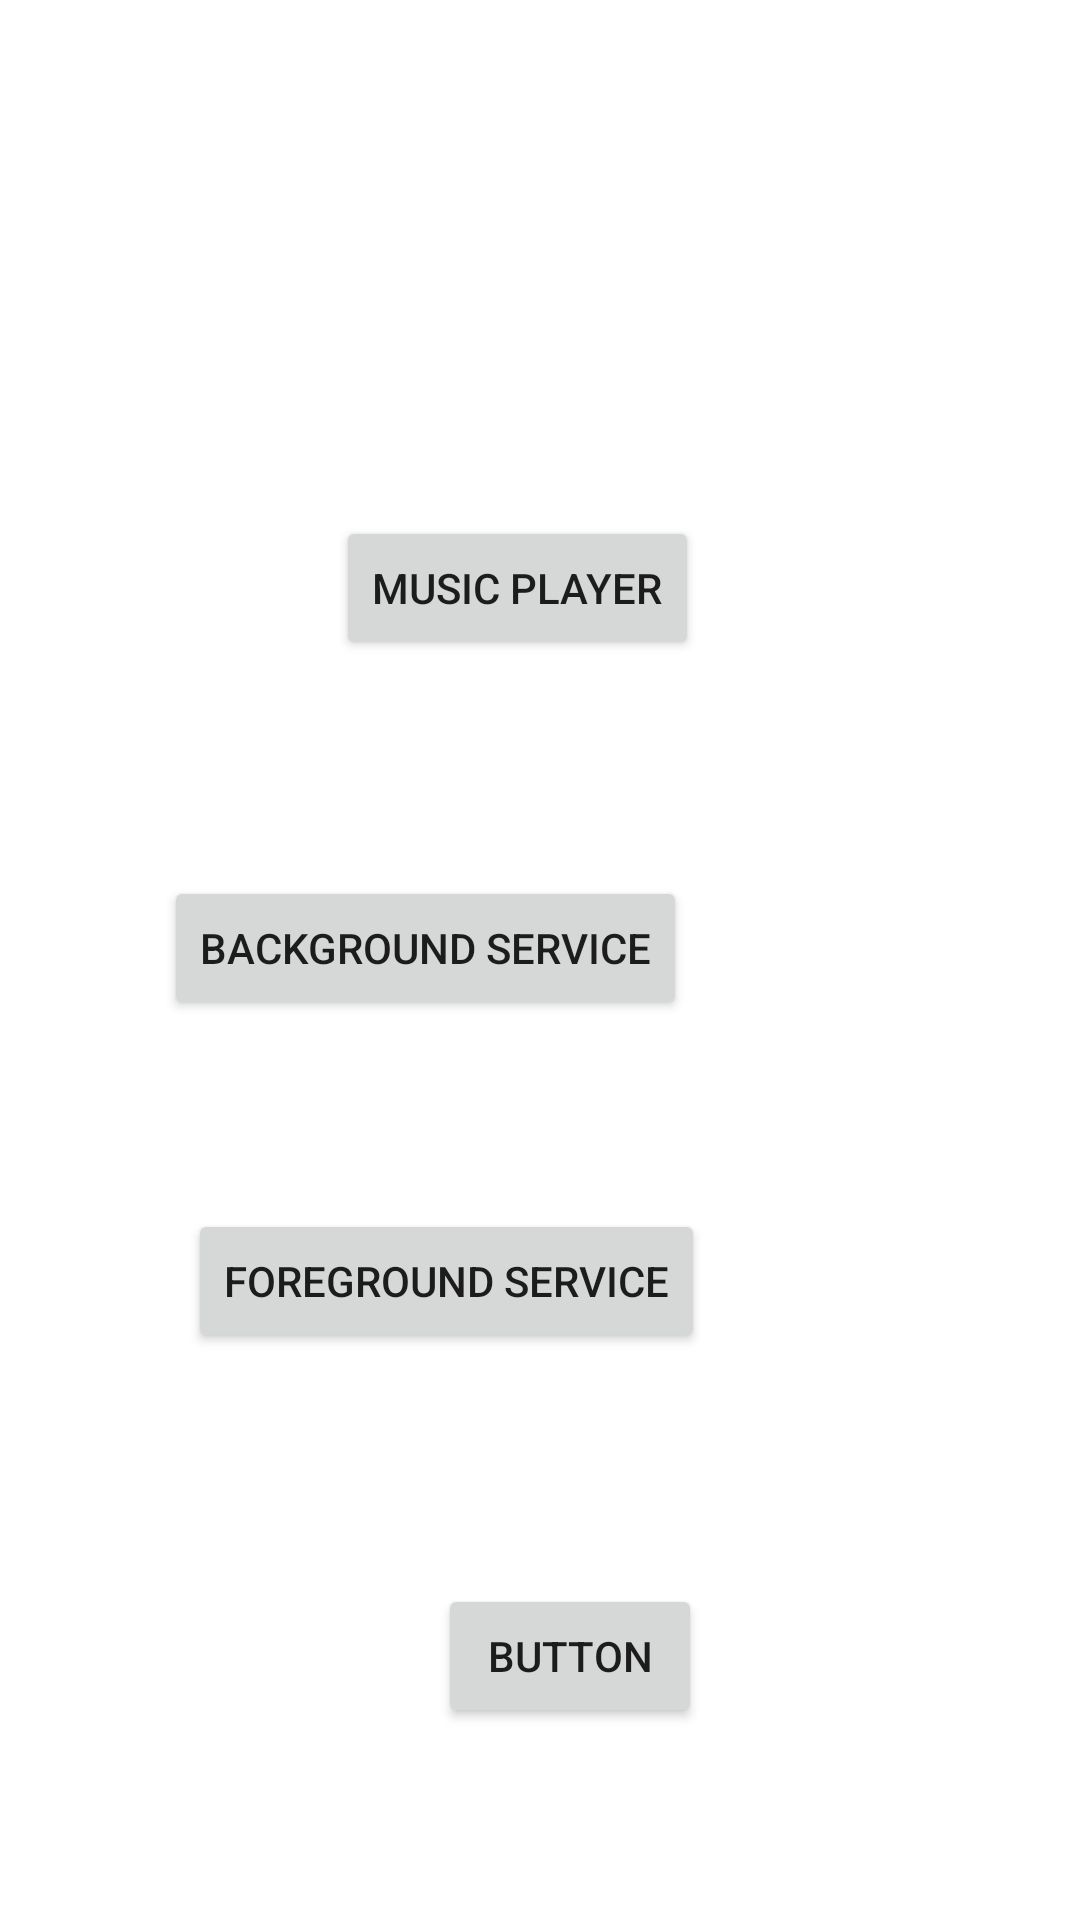

Write the Android layout XML for this screen, with the resource values it uses.
<!-- AndroidManifest.xml: application theme Theme.Week6ServiceAndBraodcastReceivers -->
<!-- res/layout/activity_main.xml -->
<?xml version="1.0" encoding="utf-8"?>
<androidx.constraintlayout.widget.ConstraintLayout xmlns:android="http://schemas.android.com/apk/res/android"
    xmlns:app="http://schemas.android.com/apk/res-auto"
    xmlns:tools="http://schemas.android.com/tools"
    android:layout_width="match_parent"
    android:layout_height="match_parent"
    tools:context=".MainActivity">

    <Button
        android:id="@+id/buttonMusicActivity"
        android:layout_width="wrap_content"
        android:layout_height="wrap_content"
        android:layout_marginStart="112dp"
        android:layout_marginTop="172dp"
        android:text="Music Player"
        app:layout_constraintStart_toStartOf="parent"
        app:layout_constraintTop_toTopOf="parent" />

    <Button
        android:id="@+id/button2"
        android:layout_width="wrap_content"
        android:layout_height="wrap_content"
        android:layout_marginTop="72dp"
        android:layout_marginEnd="4dp"
        android:text="Background Service"
        app:layout_constraintEnd_toEndOf="@+id/buttonMusicActivity"
        app:layout_constraintTop_toBottomOf="@+id/buttonMusicActivity" />

    <Button
        android:id="@+id/button3"
        android:layout_width="wrap_content"
        android:layout_height="wrap_content"
        android:layout_marginStart="8dp"
        android:layout_marginTop="63dp"
        android:text="Foreground Service"
        app:layout_constraintStart_toStartOf="@+id/button2"
        app:layout_constraintTop_toBottomOf="@+id/button2" />

    <Button
        android:id="@+id/button4"
        android:layout_width="wrap_content"
        android:layout_height="wrap_content"
        android:layout_marginTop="77dp"
        android:layout_marginEnd="1dp"
        android:text="Button"
        app:layout_constraintEnd_toEndOf="@+id/button3"
        app:layout_constraintTop_toBottomOf="@+id/button3" />
</androidx.constraintlayout.widget.ConstraintLayout>
<!-- resources referenced by this layout -->
<resources>
  <style name="Theme.Week6ServiceAndBraodcastReceivers" parent="Theme.MaterialComponents.DayNight.DarkActionBar">
          
          <item name="colorPrimary">@color/purple_500</item>
          <item name="colorPrimaryVariant">@color/purple_700</item>
          <item name="colorOnPrimary">@color/white</item>
          
          <item name="colorSecondary">@color/teal_200</item>
          <item name="colorSecondaryVariant">@color/teal_700</item>
          <item name="colorOnSecondary">@color/black</item>
          
          <item name="android:statusBarColor">?attr/colorPrimaryVariant</item>
          
      </style>
  <!-- not gathered from this repository: default colours our renderer supplied (Android Studio template values) -->
  <color name="purple_500">#FF6200EE</color>
  <color name="purple_700">#FF3700B3</color>
  <color name="teal_200">#FF03DAC5</color>
  <color name="teal_700">#FF018786</color>
  <color name="black">#FF000000</color>
  <color name="white">#FFFFFFFF</color>
</resources>
